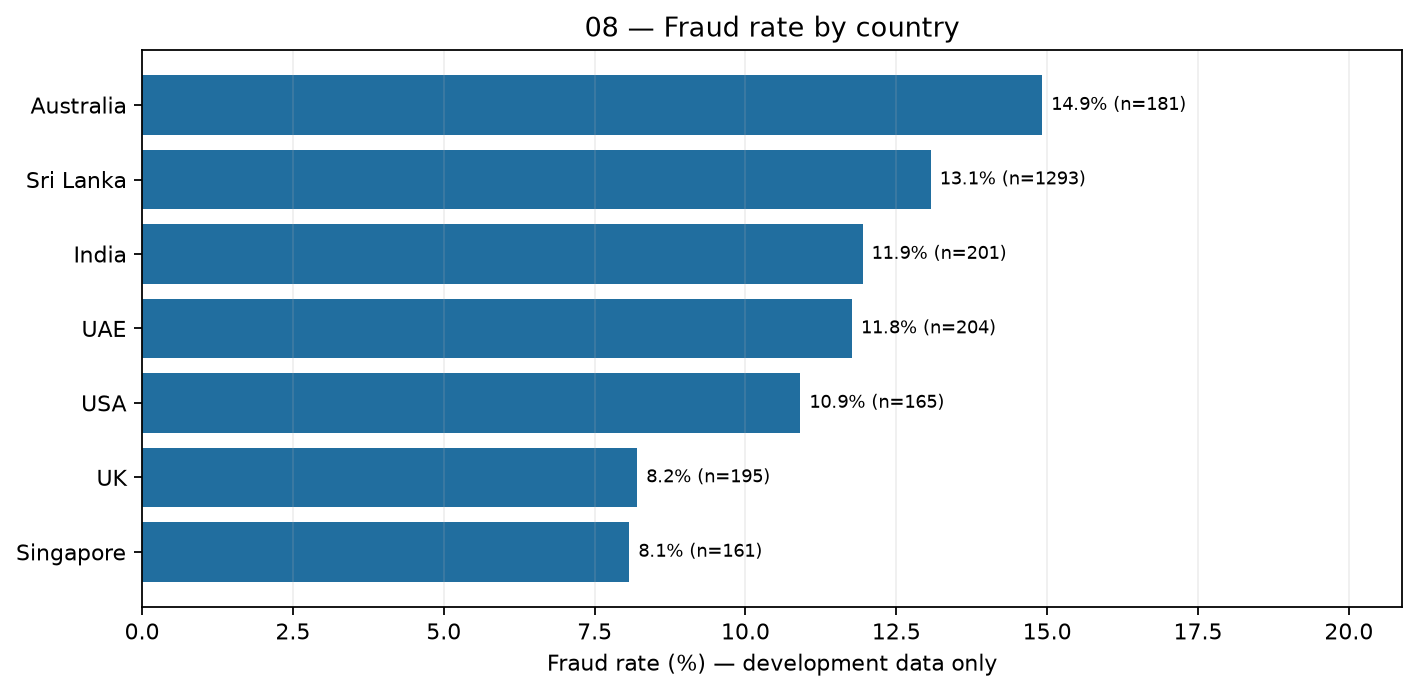

The file beside this chart, header and first rows:
country, transactions, fraud_cases, fraud_rate_pct
Australia, 181, 27, 14.92
Sri Lanka, 1293, 169, 13.07
India, 201, 24, 11.94
UAE, 204, 24, 11.76
USA, 165, 18, 10.91
UK, 195, 16, 8.205
Singapore, 161, 13, 8.075
